3-way image classification set "CNN dataset" from GitHub (Syzoul/Chili-Detection-and-Classification-AI-Model); label vocabulary: defective chili, dry chili, normal chili.

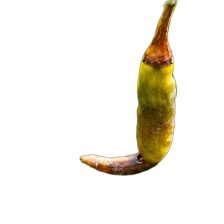
Label: defective chili

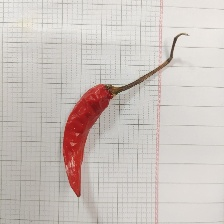
Label: dry chili

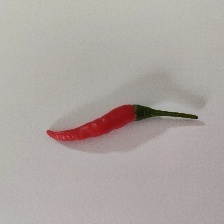
Label: normal chili

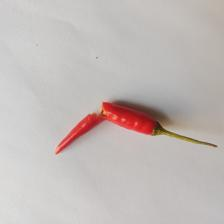
Label: defective chili

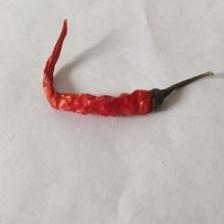
Label: dry chili

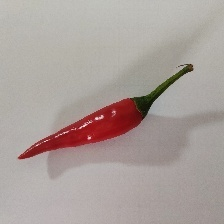
Label: normal chili
